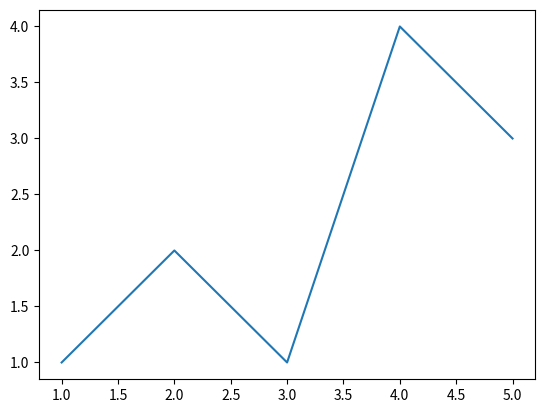
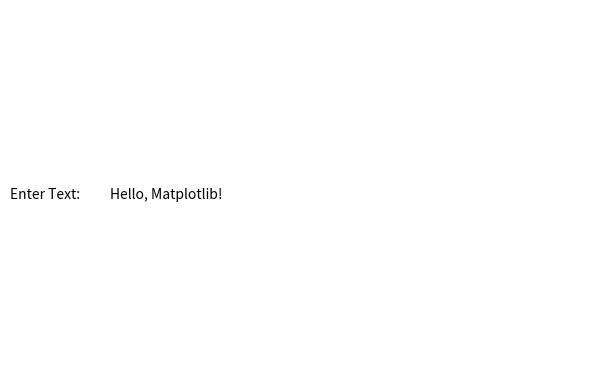

Generate these figures, in order, with matplotlib:
import matplotlib.pyplot as plt
from matplotlib.widgets import TextBox

# Create the first figure for the line plot
fig1, ax1 = plt.subplots()
ax1.plot([1, 2, 3, 4, 5], [1, 2, 1, 4, 3])

# Create the second figure for the widget
fig2, ax2 = plt.subplots()
ax2.axis('off')  # Turn off axes for the widget figure

# Create a text box widget
textbox = TextBox(ax2, 'Enter Text:', initial="Hello, Matplotlib!")

def submit(text):
    print("Entered text:", text)

textbox.on_submit(submit)

plt.show()
